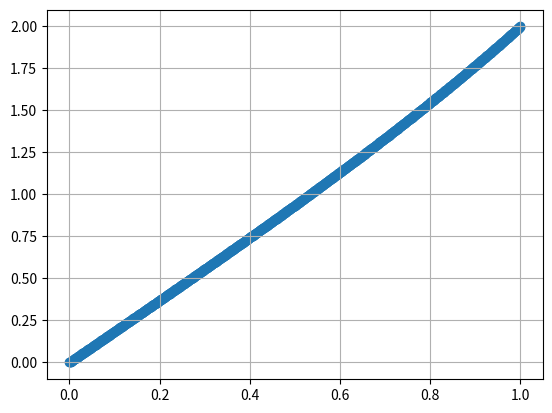

Python code for this plot:
import numpy as np
import matplotlib.pyplot as plt

def rhs(t, coords):
    ans = np.zeros(4)
    ans[0] = coords[1]
    ans[1] = t * (coords[0])**(1/2)
    ans[2] = coords[3]
    if coords[0] != 0:
        ans[3] = t*coords[2]/(2*(coords[0])**(1/2))
    else:
        ans[3] = 0
    return ans

def rk4(f, y_0, x): 
    n = len(x)       
    y = np.zeros((n,len(y_0)))
    h = x[1]-x[0]
    y[0] = np.copy(y_0)
    for i in range(1,n):
        k_1 = f(x[i-1],y[i-1])
        k_2 = f(x[i-1] + 0.5*h, y[i-1] + 0.5*h*k_1)
        k_3 = f(x[i-1] + 0.5*h, y[i-1] + 0.5*h*k_2)
        k_4 = f(x[i-1] + h, y[i-1] + h*k_3)
        y[i] = y[i-1] + h*(k_1 + 2*k_2 + 2*k_3 + k_4)/6
    return y

def shoot(f, x, y_0, alpha_0, beta, eps): 
  y = np.zeros((len(x), 4))
  alpha = alpha_0
  while(abs(y[-1][0] - beta) > eps):           
    y = rk4(lambda x,y: f(x,y), np.array([y_0, alpha, 0, 1]), x)
    alpha = alpha - (y[-1][0] - beta) / (y[-1][2])
  return y, alpha

x = np.linspace(0, 1, 1000)
alpha = 0
init = 0
end = 2
eps = 10e-6

y, alpha = shoot(lambda x,y:rhs(x, y), x, init, alpha, end, eps)
print(alpha)
d = [y[i][0] for i in range(len(y))]
plt.scatter(x, d)
plt.grid()
plt.show()
